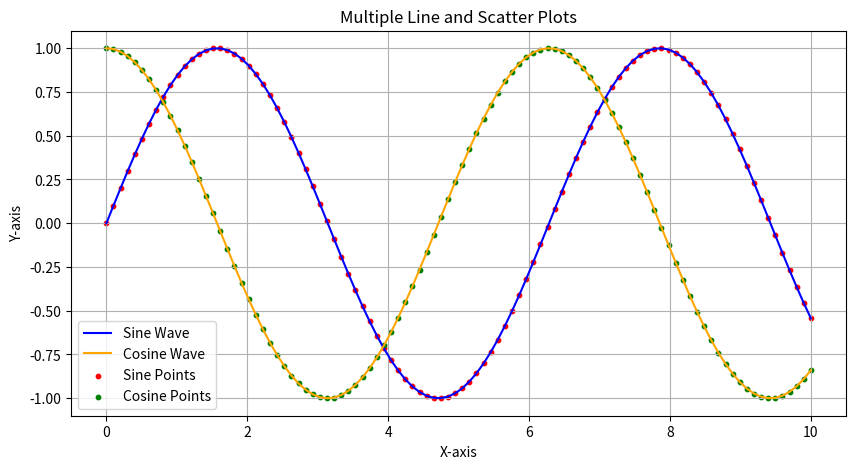
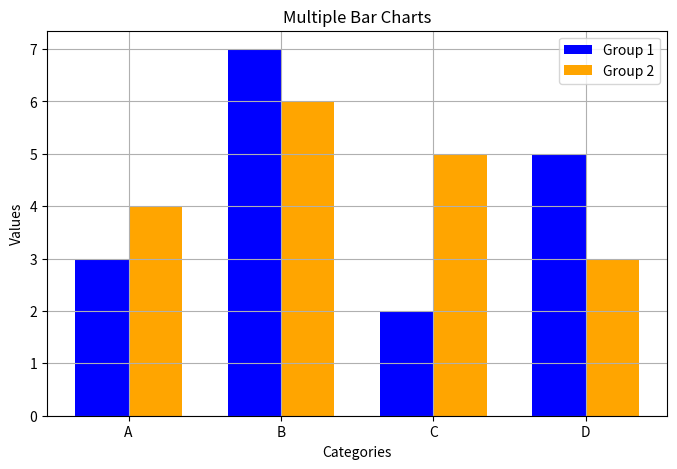
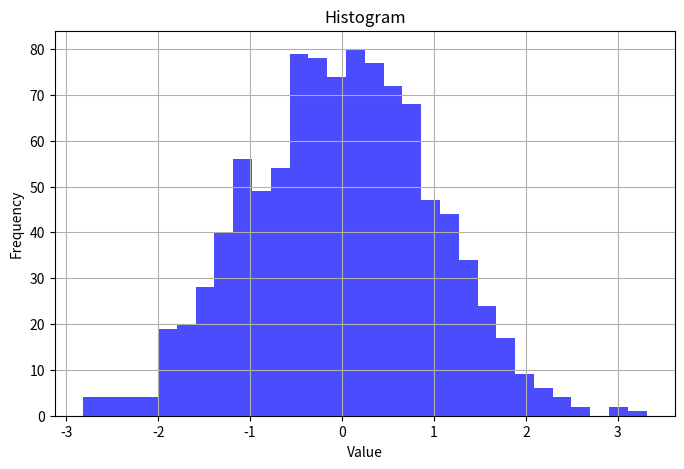
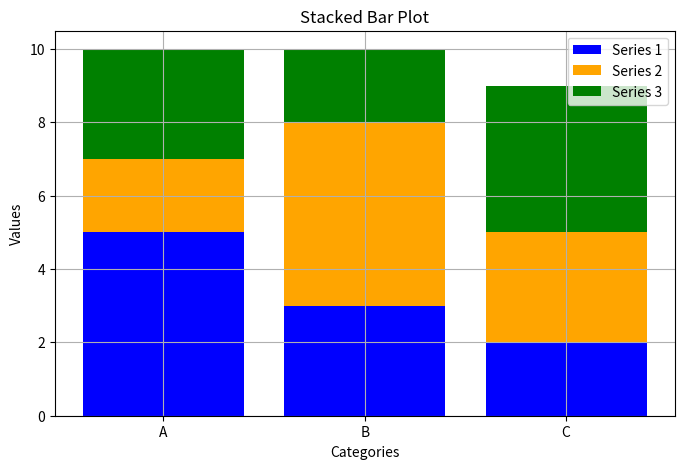
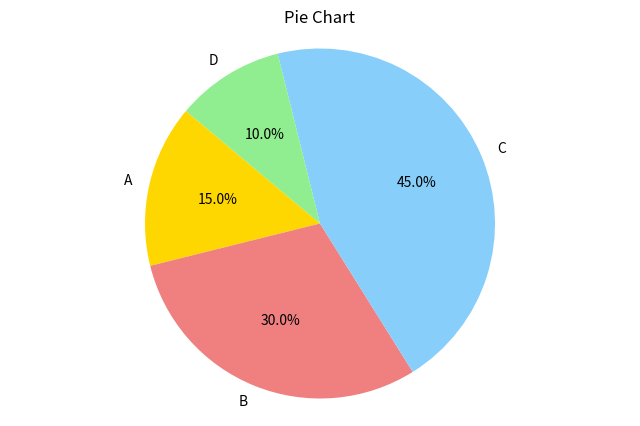

Python code for these plots, in order: (Note: this script raises an exception after producing the figures.)
import numpy as np
import matplotlib.pyplot as plt

# Sample data
x = np.linspace(0, 10, 100)
y1 = np.sin(x)
y2 = np.cos(x)

# Create a figure
plt.figure(figsize=(10, 5))

# Line plots
plt.plot(x, y1, label='Sine Wave', color='blue')
plt.plot(x, y2, label='Cosine Wave', color='orange')

# Scatter plot
plt.scatter(x, y1, color='red', s=10, label='Sine Points')
plt.scatter(x, y2, color='green', s=10, label='Cosine Points')

# Adding labels and legend
plt.title('Multiple Line and Scatter Plots')
plt.xlabel('X-axis')
plt.ylabel('Y-axis')
plt.legend()
plt.grid()
plt.show()


#>>>>>>>>> Bar Charts with Multiple Bars
# Sample data for bar chart
categories = ['A', 'B', 'C', 'D']
values1 = [3, 7, 2, 5]
values2 = [4, 6, 5, 3]

# Bar width
bar_width = 0.35
x = np.arange(len(categories))

# Create a figure
plt.figure(figsize=(8, 5))

# Bar plots
plt.bar(x, values1, width=bar_width, label='Group 1', color='blue', align='center')
plt.bar(x + bar_width, values2, width=bar_width, label='Group 2', color='orange', align='center')

# Adding labels and legend
plt.title('Multiple Bar Charts')
plt.xlabel('Categories')
plt.ylabel('Values')
plt.xticks(x + bar_width / 2, categories)
plt.legend()
plt.grid()
plt.show()

#>>>>>>3. Histograms
# Sample data for histogram
data = np.random.randn(1000)

# Create a figure
plt.figure(figsize=(8, 5))

# Histogram
plt.hist(data, bins=30, alpha=0.7, color='blue')

# Adding labels and title
plt.title('Histogram')
plt.xlabel('Value')
plt.ylabel('Frequency')
plt.grid()
plt.show()

#>>>>>>. Stacked Plot
# Sample data for stacked plot
labels = ['A', 'B', 'C']
values1 = [5, 3, 2]
values2 = [2, 5, 3]
values3 = [3, 2, 4]

# Create a figure
plt.figure(figsize=(8, 5))

# Stacked plot
plt.bar(labels, values1, label='Series 1', color='blue')
plt.bar(labels, values2, bottom=values1, label='Series 2', color='orange')
plt.bar(labels, values3, bottom=np.array(values1) + np.array(values2), label='Series 3', color='green')

# Adding labels and legend
plt.title('Stacked Bar Plot')
plt.xlabel('Categories')
plt.ylabel('Values')
plt.legend()
plt.grid()
plt.show()

#>>>>5. Pie Chart
# Sample data for pie chart
sizes = [15, 30, 45, 10]
labels = ['A', 'B', 'C', 'D']
colors = ['gold', 'lightcoral', 'lightskyblue', 'lightgreen']

# Create a figure
plt.figure(figsize=(8, 5))

# Pie chart
plt.pie(sizes, labels=labels, colors=colors, autopct='%1.1f%%', startangle=140)

# Adding title
plt.title('Pie Chart')
plt.axis('equal')  # Equal aspect ratio ensures that pie is drawn as a circle.
plt.show()

#>>>>>6. Subplots
# Create a figure with subplots
fig, axs = plt.subplots(2, 2, figsize=(12, 10))

# Line plot
axs[0, 0].plot(x, y1, color='blue', label='Sine Wave')
axs[0, 0].plot(x, y2, color='orange', label='Cosine Wave')
axs[0, 0].set_title('Line Plot')
axs[0, 0].legend()

# Bar plot
axs[0, 1].bar(x, values1, label='Group 1', color='blue', alpha=0.7)
axs[0, 1].bar(x + bar_width, values2, label='Group 2', color='orange', alpha=0.7)
axs[0, 1].set_title('Bar Plot')
axs[0, 1].legend()

# Histogram
axs[1, 0].hist(data, bins=30, color='blue', alpha=0.7)
axs[1, 0].set_title('Histogram')

# Pie chart
axs[1, 1].pie(sizes, labels=labels, colors=colors, autopct='%1.1f%%', startangle=140)
axs[1, 1].set_title('Pie Chart')

# Adjust layout
plt.tight_layout()
plt.show()

